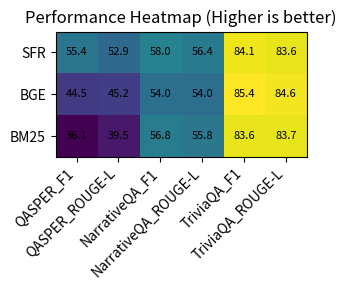
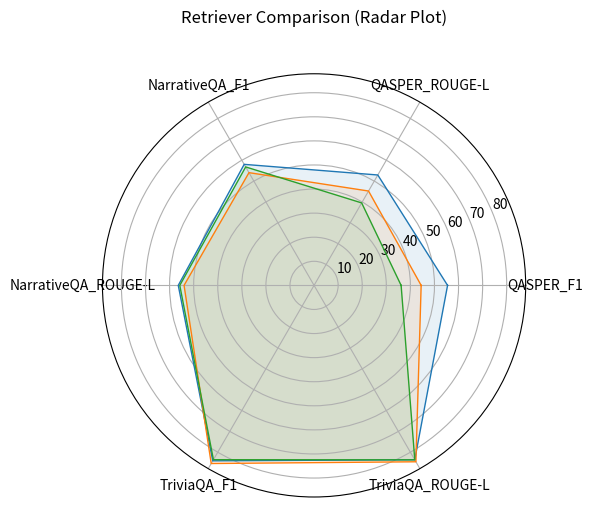
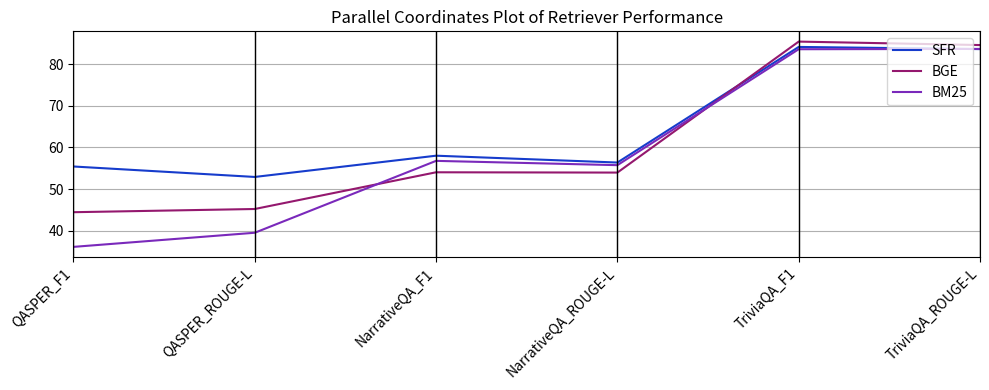

Python code for these plots, in order:
import pandas as pd
import numpy as np
import matplotlib.pyplot as plt
from pandas.plotting import parallel_coordinates

# -----------------------------
# Construct the results table
# -----------------------------
data = {
    ("QASPER", "F1"):      [55.44, 44.47, 36.15],
    ("QASPER", "ROUGE-L"): [52.93, 45.24, 39.54],
    ("NarrativeQA", "F1"):      [58.03, 54.05, 56.79],
    ("NarrativeQA", "ROUGE-L"): [56.39, 53.98, 55.76],
    ("TriviaQA", "F1"):      [84.13, 85.41, 83.58],
    ("TriviaQA", "ROUGE-L"): [83.61, 84.58, 83.65],
}
index = ["SFR", "BGE", "BM25"]
df = pd.DataFrame(data, index=index)
df.columns = [f"{ds}_{metric}" for ds, metric in df.columns]

# -----------------------------
# 1. Heatmap
# -----------------------------
fig, ax = plt.subplots(figsize=(8, 3))
im = ax.imshow(df.values)  # default colormap is used

# axis ticks and labels
ax.set_xticks(np.arange(df.shape[1]))
ax.set_xticklabels(df.columns, rotation=45, ha="right")
ax.set_yticks(np.arange(df.shape[0]))
ax.set_yticklabels(df.index)

# annotate cells with values
for i in range(df.shape[0]):
    for j in range(df.shape[1]):
        ax.text(j, i, f"{df.values[i, j]:.1f}", ha="center", va="center", fontsize=8)

ax.set_title("Performance Heatmap (Higher is better)")
fig.tight_layout()
plt.show()

# -----------------------------
# 2. Radar Chart
# -----------------------------
def make_radar_chart(df, title):
    categories = list(df.columns)
    N = len(categories)

    angles = np.linspace(0, 2 * np.pi, N, endpoint=False).tolist()
    angles += angles[:1]  # complete the loop

    fig, ax = plt.subplots(subplot_kw=dict(polar=True), figsize=(6, 6))
    for retriever in df.index:
        values = df.loc[retriever].tolist()
        values += values[:1]  # complete the loop
        ax.plot(angles, values, linewidth=1)  # default colors used
        ax.fill(angles, values, alpha=0.1)

    ax.set_xticks(angles[:-1])
    ax.set_xticklabels(categories)
    ax.set_title(title, y=1.1)
    fig.tight_layout()
    plt.show()

make_radar_chart(df, "Retriever Comparison (Radar Plot)")

# -----------------------------
# 3. Parallel Coordinates Plot
# -----------------------------
# Prepare data for parallel coordinates: add 'Retriever' column
df_pc = df.reset_index().rename(columns={'index': 'Retriever'})
fig, ax = plt.subplots(figsize=(10, 4))
parallel_coordinates(df_pc, class_column='Retriever', ax=ax)
ax.set_title("Parallel Coordinates Plot of Retriever Performance")
plt.xticks(rotation=45, ha="right")
fig.tight_layout()
plt.show()


print("Done")
